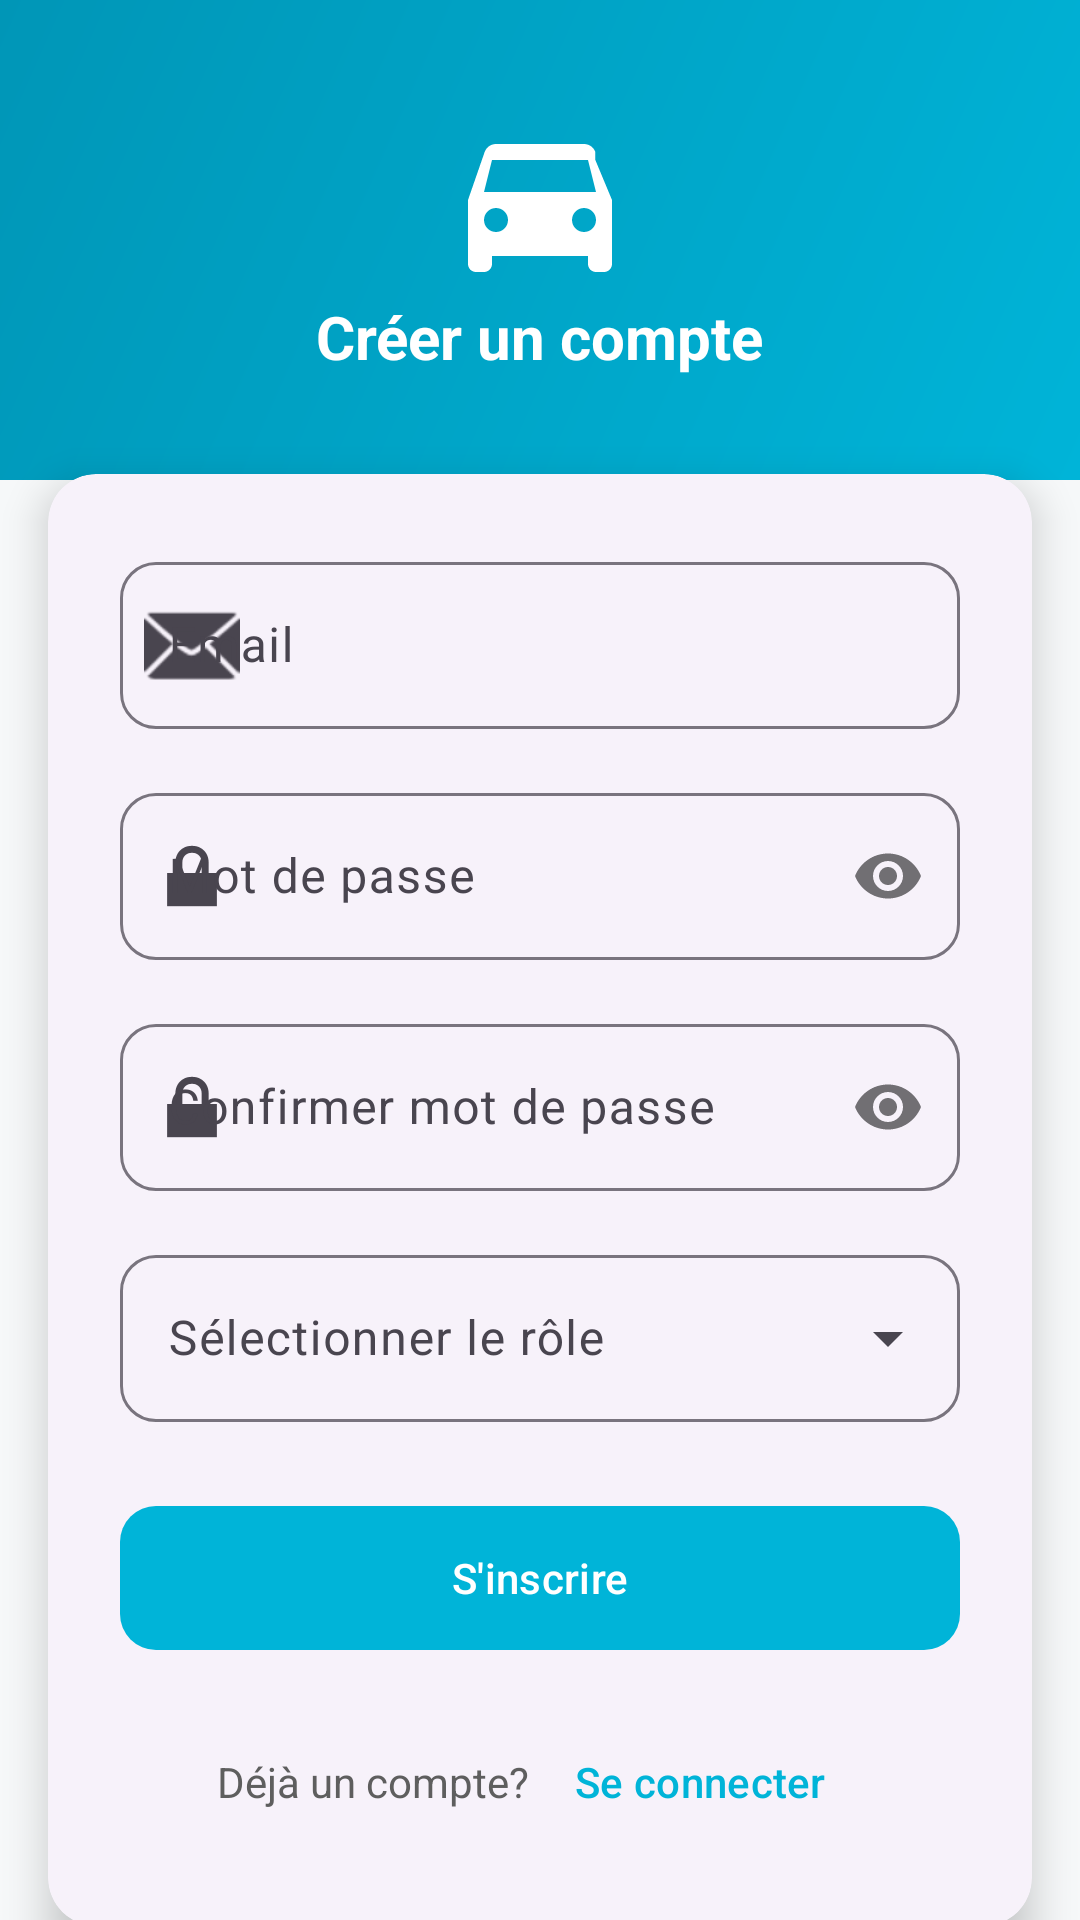

The Android layout XML behind this screen, and the referenced resources:
<!-- AndroidManifest.xml: application theme Theme.GestionLocationVoitures -->
<!-- res/layout/activity_register.xml -->
<?xml version="1.0" encoding="utf-8"?>
<androidx.constraintlayout.widget.ConstraintLayout xmlns:android="http://schemas.android.com/apk/res/android"
    xmlns:app="http://schemas.android.com/apk/res-auto"
    android:layout_width="match_parent"
    android:layout_height="match_parent"
    android:background="@color/background_light">

    <View
        android:id="@+id/topBackground"
        android:layout_width="match_parent"
        android:layout_height="0dp"
        android:background="@drawable/bg_login_header"
        app:layout_constraintHeight_percent="0.25"
        app:layout_constraintTop_toTopOf="parent" />

    <ImageView
        android:id="@+id/ivLogo"
        android:layout_width="64dp"
        android:layout_height="64dp"
        android:src="@drawable/ic_car"
        android:tint="@color/white"
        app:layout_constraintBottom_toTopOf="@id/tvAppTitle"
        app:layout_constraintEnd_toEndOf="parent"
        app:layout_constraintStart_toStartOf="parent"
        app:layout_constraintTop_toTopOf="parent"
        app:layout_constraintVertical_chainStyle="packed"
        android:contentDescription="Logo" />

    <TextView
        android:id="@+id/tvAppTitle"
        android:layout_width="wrap_content"
        android:layout_height="wrap_content"
        android:text="Créer un compte"
        android:textSize="20sp"
        android:textStyle="bold"
        android:textColor="@color/white"
        app:layout_constraintBottom_toBottomOf="@id/topBackground"
        app:layout_constraintEnd_toEndOf="parent"
        app:layout_constraintStart_toStartOf="parent"
        app:layout_constraintTop_toBottomOf="@id/ivLogo" />

    <com.google.android.material.card.MaterialCardView
        android:id="@+id/cardRegister"
        android:layout_width="match_parent"
        android:layout_height="wrap_content"
        android:layout_marginHorizontal="@dimen/spacing_md"
        app:cardCornerRadius="@dimen/large_corner_radius"
        app:cardElevation="@dimen/elevation_high"
        app:layout_constraintBottom_toBottomOf="parent"
        app:layout_constraintTop_toBottomOf="@id/topBackground">

        <LinearLayout
            android:layout_width="match_parent"
            android:layout_height="wrap_content"
            android:orientation="vertical"
            android:padding="@dimen/spacing_lg">

            <com.google.android.material.textfield.TextInputLayout
                android:layout_width="match_parent"
                android:layout_height="wrap_content"
                style="@style/Widget.App.TextInputLayout"
                app:startIconDrawable="@android:drawable/ic_dialog_email">

                <com.google.android.material.textfield.TextInputEditText
                    android:id="@+id/etUsername"
                    android:layout_width="match_parent"
                    android:layout_height="wrap_content"
                    android:hint="Email"
                    android:inputType="textEmailAddress"
                    android:maxLines="1" />
            </com.google.android.material.textfield.TextInputLayout>

            <com.google.android.material.textfield.TextInputLayout
                android:layout_width="match_parent"
                android:layout_height="wrap_content"
                android:layout_marginTop="@dimen/spacing_md"
                style="@style/Widget.App.TextInputLayout"
                app:passwordToggleEnabled="true"
                app:startIconDrawable="@android:drawable/ic_lock_lock">

                <com.google.android.material.textfield.TextInputEditText
                    android:id="@+id/etPassword"
                    android:layout_width="match_parent"
                    android:layout_height="wrap_content"
                    android:hint="Mot de passe"
                    android:inputType="textPassword"
                    android:maxLines="1" />
            </com.google.android.material.textfield.TextInputLayout>

            <com.google.android.material.textfield.TextInputLayout
                android:layout_width="match_parent"
                android:layout_height="wrap_content"
                android:layout_marginTop="@dimen/spacing_md"
                style="@style/Widget.App.TextInputLayout"
                app:passwordToggleEnabled="true"
                app:startIconDrawable="@android:drawable/ic_lock_lock">

                <com.google.android.material.textfield.TextInputEditText
                    android:id="@+id/etConfirmPassword"
                    android:layout_width="match_parent"
                    android:layout_height="wrap_content"
                    android:hint="Confirmer mot de passe"
                    android:inputType="textPassword"
                    android:maxLines="1" />
            </com.google.android.material.textfield.TextInputLayout>

            <com.google.android.material.textfield.TextInputLayout
                android:id="@+id/tilRole"
                android:layout_width="match_parent"
                android:layout_height="wrap_content"
                android:layout_marginTop="@dimen/spacing_md"
                style="@style/Widget.Material3.TextInputLayout.OutlinedBox.ExposedDropdownMenu">

                <AutoCompleteTextView
                    android:id="@+id/spRole"
                    android:layout_width="match_parent"
                    android:layout_height="wrap_content"
                    android:hint="Sélectionner le rôle"
                    android:inputType="none" />
            </com.google.android.material.textfield.TextInputLayout>

            <com.google.android.material.button.MaterialButton
                android:id="@+id/btnRegister"
                android:layout_width="match_parent"
                android:layout_height="@dimen/button_height"
                android:layout_marginTop="@dimen/spacing_lg"
                android:text="S'inscrire"
                android:textAllCaps="false"
                app:cornerRadius="@dimen/button_corner_radius" />

            <LinearLayout
                android:layout_width="match_parent"
                android:layout_height="wrap_content"
                android:layout_marginTop="@dimen/spacing_md"
                android:gravity="center"
                android:orientation="horizontal">

                <TextView
                    android:layout_width="wrap_content"
                    android:layout_height="wrap_content"
                    android:text="Déjà un compte? "
                    android:textColor="@color/text_secondary"
                    android:textSize="@dimen/text_size_body" />

                <com.google.android.material.button.MaterialButton
                    android:id="@+id/tvLogin"
                    android:layout_width="wrap_content"
                    android:layout_height="wrap_content"
                    android:text="Se connecter"
                    android:textColor="@color/primary"
                    android:textSize="@dimen/text_size_body"
                    style="@style/Widget.App.Button.Text" />

            </LinearLayout>

        </LinearLayout>

    </com.google.android.material.card.MaterialCardView>

</androidx.constraintlayout.widget.ConstraintLayout>
<!-- resources referenced by this layout -->
<resources>
  <color name="background_light">#FFF6F8F9</color>
  <color name="primary">#FF00B4D8</color>
  <color name="text_secondary">#FF5E5E5E</color>
  <color name="white">#FFFFFFFF</color>
  <dimen name="button_corner_radius">12dp</dimen>
  <dimen name="button_height">56dp</dimen>
  <dimen name="elevation_high">8dp</dimen>
  <dimen name="large_corner_radius">16dp</dimen>
  <dimen name="spacing_lg">24dp</dimen>
  <dimen name="spacing_md">16dp</dimen>
  <dimen name="text_size_body">14sp</dimen>
  <!-- drawable bg_login_header (drawable) -->
  <?xml version="1.0" encoding="utf-8"?>
  <shape xmlns:android="http://schemas.android.com/apk/res/android">
      <gradient
          android:type="linear"
          android:startColor="@color/primary"
          android:endColor="@color/primary_variant"
          android:angle="135" />
  </shape>
  <!-- drawable ic_car (drawable) -->
  <?xml version="1.0" encoding="utf-8"?>
  <vector xmlns:android="http://schemas.android.com/apk/res/android"
      android:width="96dp"
      android:height="96dp"
      android:viewportWidth="24"
      android:viewportHeight="24">
      <path
          android:fillColor="#00B4D8"
          android:pathData="M18.92,6.01C18.72,5.42 18.16,5 17.5,5h-11c-0.66,0 -1.21,0.42 -1.42,1.01L3,12v8c0,0.55 0.45,1 1,1h1c0.55,0 1,-0.45 1,-1v-1h12v1c0,0.55 0.45,1 1,1h1c0.55,0 1,-0.45 1,-1v-8l-2.08,-4.99zM6.5,16c-0.83,0 -1.5,-0.67 -1.5,-1.5S5.67,13 6.5,13s1.5,0.67 1.5,1.5S7.33,16 6.5,16zM17.5,16c-0.83,0 -1.5,-0.67 -1.5,-1.5s0.67,-1.5 1.5,-1.5 1.5,0.67 1.5,1.5 -0.67,1.5 -1.5,1.5zM5,11l1,-4h12l1,4h-14z"/>
  </vector>
  <style name="Widget.App.Button.Text" parent="Widget.Material3.Button.TextButton">
          <item name="android:textColor">@color/primary</item>
      </style>
  <style name="Widget.App.TextInputLayout" parent="Widget.Material3.TextInputLayout.OutlinedBox">
          <item name="boxCornerRadiusTopStart">@dimen/input_corner_radius</item>
          <item name="boxCornerRadiusTopEnd">@dimen/input_corner_radius</item>
          <item name="boxCornerRadiusBottomStart">@dimen/input_corner_radius</item>
          <item name="boxCornerRadiusBottomEnd">@dimen/input_corner_radius</item>
      </style>
  <style name="Theme.GestionLocationVoitures" parent="Base.Theme.GestionLocationVoitures" />
  <color name="primary_variant">#FF0096B7</color>
  <dimen name="input_corner_radius">12dp</dimen>
  <color name="secondary">#FF4285F4</color>
  <color name="secondary_variant">#FF3367D6</color>
  <color name="surface">#FFFFFFFF</color>
  <color name="text_primary">#FF1E1E1E</color>
  <color name="error">#FFEA4335</color>
  <style name="Widget.App.CardView" parent="Widget.Material3.CardView.Elevated">
          <item name="cardCornerRadius">@dimen/card_corner_radius</item>
          <item name="cardElevation">@dimen/card_elevation</item>
      </style>
  <style name="Widget.App.FloatingActionButton" parent="Widget.Material3.FloatingActionButton.Primary">
          <item name="backgroundTint">@color/primary</item>
      </style>
  <dimen name="card_corner_radius">16dp</dimen>
  <dimen name="card_elevation">4dp</dimen>
</resources>
